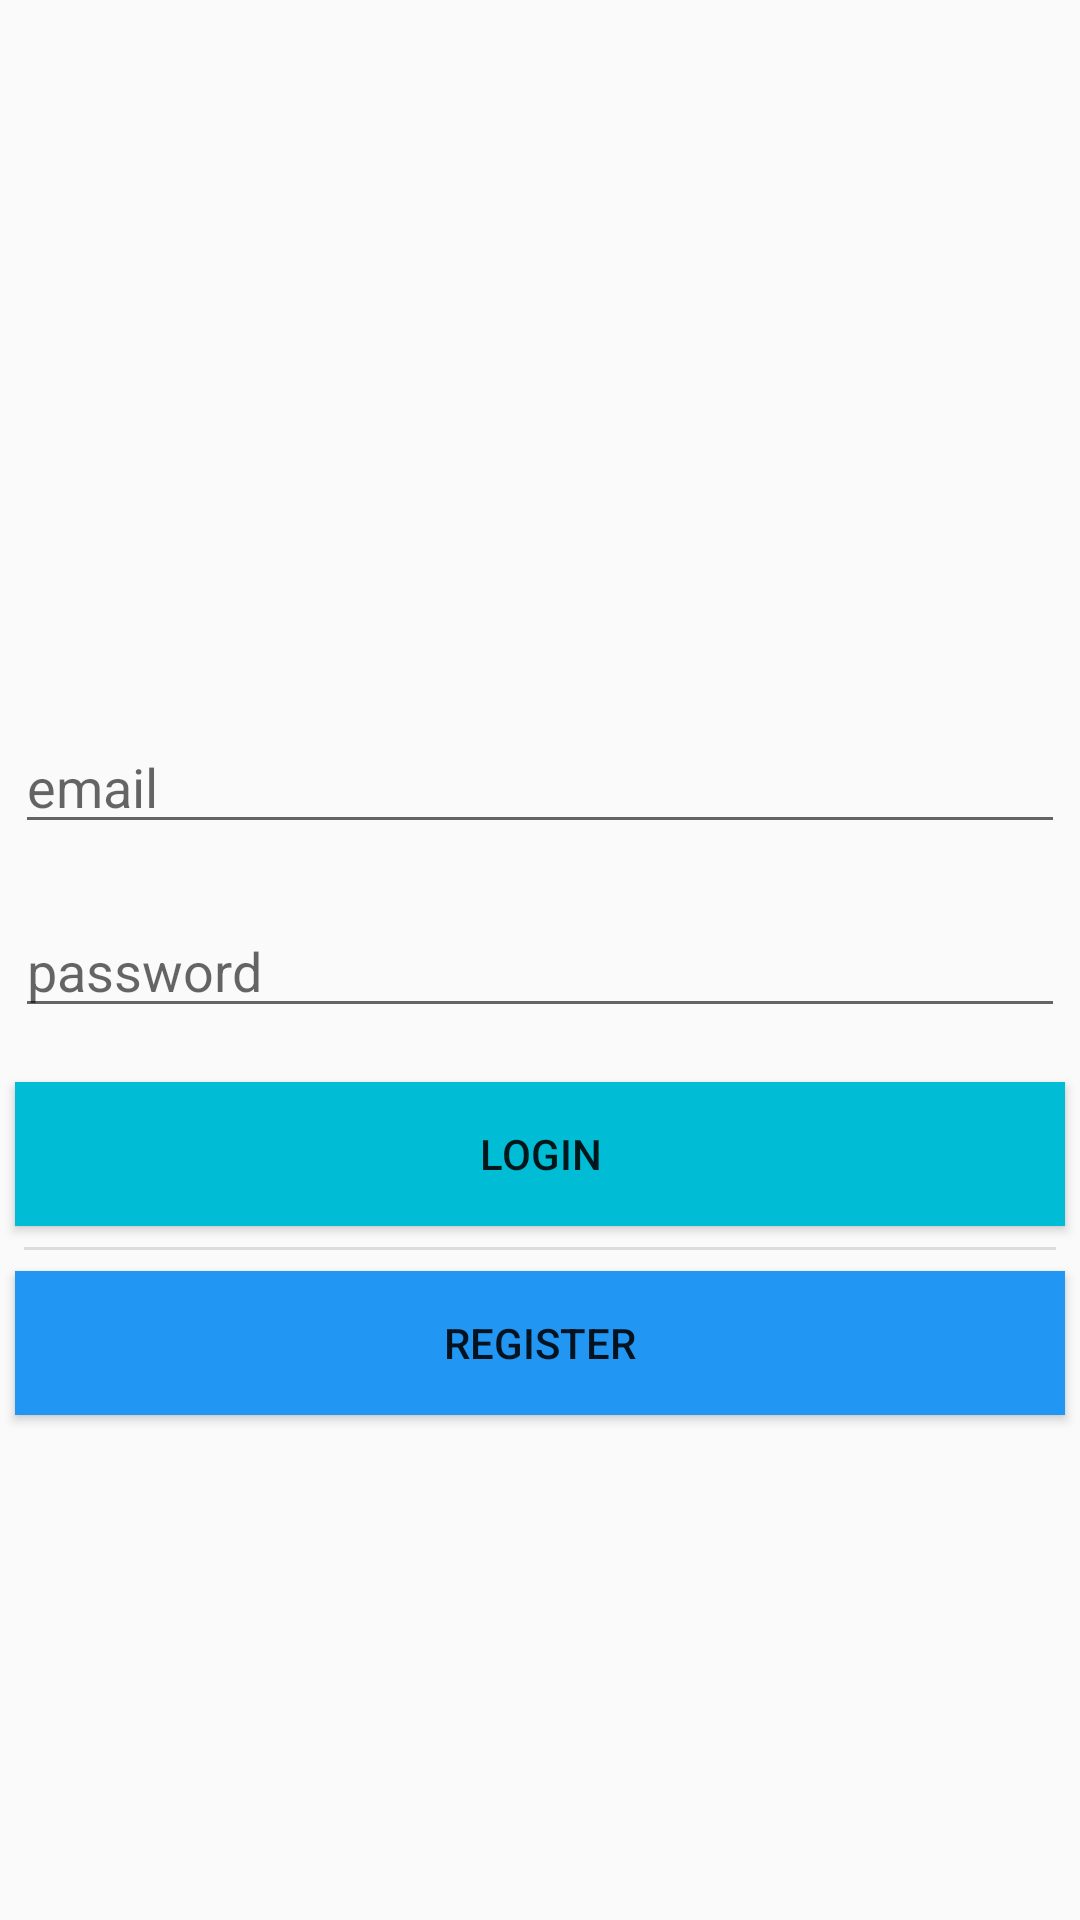

Here is an Android app screen rendered from its layout file. Give the layout XML and the strings, colors and styles it references.
<!-- AndroidManifest.xml: application theme Theme.AppCompat.Light.NoActionBar -->
<!-- res/layout/fragment_login.xml -->
<?xml version="1.0" encoding="utf-8"?>
<FrameLayout xmlns:android="http://schemas.android.com/apk/res/android"
    xmlns:tools="http://schemas.android.com/tools"
    android:layout_width="match_parent"
    android:layout_height="match_parent"
    tools:context=".LoginFragment">

    


    <LinearLayout
        android:layout_width="match_parent"
        android:layout_height="match_parent"
        android:orientation="vertical">

        <EditText
            android:id="@+id/login_email"
            android:layout_width="match_parent"
            android:layout_height="wrap_content"
            android:layout_marginStart="5dp"
            android:layout_marginTop="240dp"
            android:layout_marginEnd="5dp"
            android:ems="10"
            android:hint="email "
            android:inputType="textEmailAddress" />

        <EditText
            android:id="@+id/login_pass"
            android:layout_width="match_parent"
            android:layout_height="wrap_content"
            android:layout_marginStart="5dp"
            android:layout_marginTop="20dp"
            android:layout_marginEnd="5dp"
            android:ems="10"
            android:hint="password "
            android:inputType="textPassword" />

        <Button
            android:id="@+id/login_button"
            android:layout_width="match_parent"
            android:layout_height="wrap_content"
            android:layout_marginStart="5dp"
            android:layout_marginTop="18dp"
            android:layout_marginEnd="5dp"
            android:background="#00BCD4"
            android:text="Login" />

        <View
            android:id="@+id/divider2"
            android:layout_width="match_parent"
            android:layout_height="1dp"
            android:layout_marginStart="8dp"
            android:layout_marginTop="7dp"
            android:layout_marginEnd="8dp"
            android:background="?android:attr/listDivider" />

        <Button
            android:id="@+id/register"
            android:layout_width="match_parent"
            android:layout_height="wrap_content"
            android:layout_marginStart="5dp"
            android:layout_marginTop="7dp"
            android:layout_marginEnd="5dp"
            android:background="#2196F3"
            android:text="Register" />
    </LinearLayout>
</FrameLayout>
<!-- resources referenced by this layout -->
<resources>

</resources>
